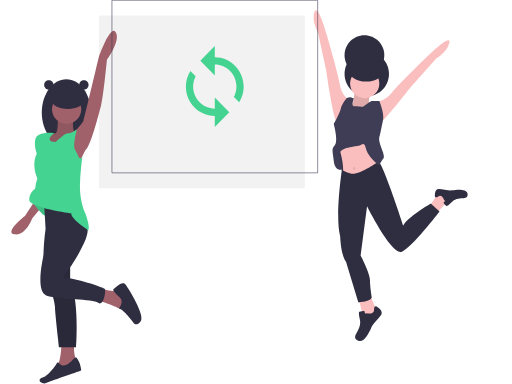
t = 0.00 s
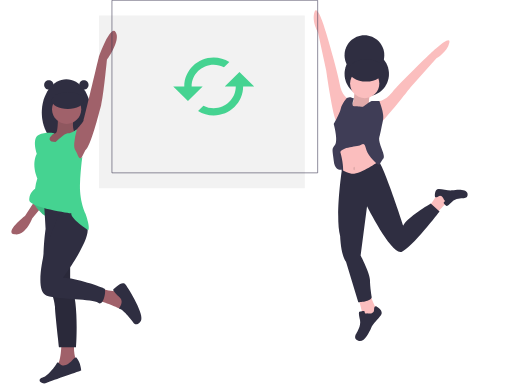
t = 0.63 s
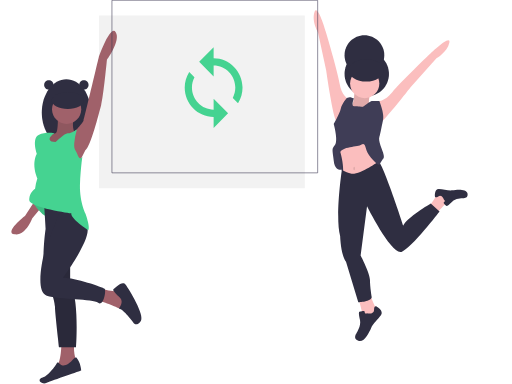
t = 1.25 s
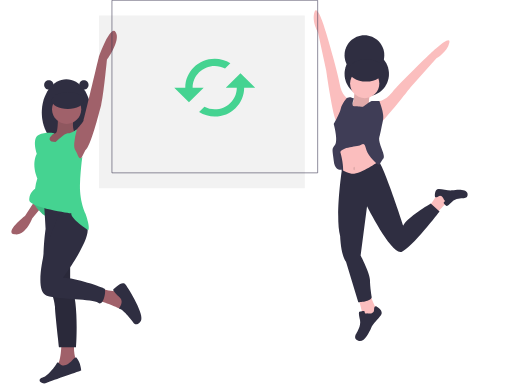
t = 1.88 s

The animated SVG that drew these frames (rendered in a browser with its animation timeline set to each time). Animation: 1 SMIL element (animateTransform=1); one cycle of 2.50 s, repeats indefinitely.

<svg width="875" height="657" viewBox="0 0 875 657" fill="none" xmlns="http://www.w3.org/2000/svg">
<path d="M521 26.6716H169V321.919H521V26.6716Z" fill="#F2F2F2"/>
<path d="M612.5 509C612.5 509 620.5 538 620.5 542C620.5 546 633.5 545 633.5 545L643.5 529C643.5 529 635.5 513 633.5 505C631.5 497 612.5 509 612.5 509Z" fill="#FBBEBE"/>
<path d="M627.5 536C627.5 536 639.5 539 639.5 530C639.5 521 644.5 525 644.5 525C644.5 525 656.5 532 651.5 539C646.5 546 637.5 554 634.5 561C631.5 568 622.5 587 612.5 583C602.5 579 609.5 570 609.5 570C609.5 570 617.5 558 615.5 548C613.5 538 612.5 533 615.5 533C618.5 533 623.5 530 623.5 534C623.5 538 627.5 536 627.5 536Z" fill="#2F2E41"/>
<path d="M627 164.5C647.987 164.5 665 147.487 665 126.5C665 105.513 647.987 88.5 627 88.5C606.013 88.5 589 105.513 589 126.5C589 147.487 606.013 164.5 627 164.5Z" fill="#2F2E41"/>
<path d="M623 128.5C641.778 128.5 657 113.278 657 94.5C657 75.7223 641.778 60.5 623 60.5C604.222 60.5 589 75.7223 589 94.5C589 113.278 604.222 128.5 623 128.5Z" fill="#2F2E41"/>
<path d="M605 295.5L585 293.5L576.835 273.528L578 255.5H605V295.5Z" fill="#3F3D56"/>
<path opacity="0.1" d="M605 295.5L585 293.5L576.835 273.528L578 255.5H605V295.5Z" fill="black"/>
<path d="M606.5 152C606.5 152 605.5 177 601.5 180C597.5 183 607.5 195 607.5 195L623.5 191L635.5 180L630.5 179C630.5 179 630.5 165 633.5 161C636.5 157 606.5 152 606.5 152Z" fill="#FBBEBE"/>
<path opacity="0.1" d="M606.5 152C606.5 152 605.5 177 601.5 180C597.5 183 607.5 195 607.5 195L623.5 191L635.5 180L630.5 179C630.5 179 630.5 165 633.5 161C636.5 157 606.5 152 606.5 152Z" fill="black"/>
<path d="M578.5 250C578.5 250 588.5 276 586.5 298C584.5 320 631.5 301 631.5 301L645.5 292C645.5 292 649.5 265 645.5 259C641.5 253 633.5 232 633.5 232L612.5 229L578.5 250Z" fill="#FBBEBE"/>
<path d="M746.642 364.791C746.642 364.791 763.694 345.942 766.546 344.129C769.399 342.316 762.793 333.5 762.793 333.5L746.852 333.621C746.852 333.621 739.069 346.578 734.271 351.63C729.473 356.682 746.642 364.791 746.642 364.791Z" fill="#FBBEBE"/>
<path d="M759.095 341.858C759.095 341.858 755.796 331.941 749.378 336.02C742.961 340.1 743.547 334.721 743.547 334.721C743.547 334.721 743.099 322.992 750.357 323.385C757.614 323.777 767.398 326.569 773.749 325.535C780.1 324.502 797.727 322.307 799.408 331.251C801.088 340.194 791.498 339.282 791.498 339.282C791.498 339.282 779.315 339.017 773.091 344.975C766.867 350.934 763.755 353.913 762.395 351.774C761.036 349.635 756.63 347.429 759.482 345.616C762.335 343.803 759.095 341.858 759.095 341.858Z" fill="#2F2E41"/>
<path d="M595.5 170C595.5 170 583.5 163 580.5 143C577.5 123 556.5 52.9999 556.5 52.9999C556.5 52.9999 542.5 4.99993 537.5 20.9999C532.5 36.9999 543.5 54.9999 543.5 54.9999L557.5 120C557.5 120 569.5 204 575.5 208C581.5 212 595.5 170 595.5 170Z" fill="#FBBEBE"/>
<path d="M644.196 173.884C644.196 173.884 658.087 173.733 670.584 157.832C683.08 141.931 735.944 91.4696 735.944 91.4696C735.944 91.4696 771.846 56.6695 768.281 73.0491C764.717 89.4287 746.255 99.6357 746.255 99.6357L701.948 149.212C701.948 149.212 649.984 216.293 642.791 216.803C635.598 217.313 644.196 173.884 644.196 173.884Z" fill="#FBBEBE"/>
<path d="M623.5 168C637.307 168 648.5 156.807 648.5 143C648.5 129.193 637.307 118 623.5 118C609.693 118 598.5 129.193 598.5 143C598.5 156.807 609.693 168 623.5 168Z" fill="#FBBEBE"/>
<path d="M647.278 276.264C647.278 276.264 612.5 301 599.5 297C586.5 293 584.5 290 584.5 290C584.5 290 572.5 372 581.5 404C581.5 404 582.5 436 591.5 448L612.5 517C612.5 517 635.5 516 635.5 508C635.5 508 632.5 491 632.5 479C632.5 467 616.5 437 616.5 437L627.5 353C627.5 353 669.5 437 686.5 431C703.5 425 751.5 362 751.5 362L736.5 348C736.5 348 694.5 373 689.5 386C689.5 386 656.055 283.527 647.278 276.264Z" fill="#2F2E41"/>
<path d="M620.5 183C620.5 183 633.5 173 635.5 173H648.5C648.5 173 658.5 197 654.5 207C654.5 207 649.5 233 648.5 235C647.5 237 648.5 243 650.5 249C652.5 255 658.5 268 655.5 271C652.5 274 649.5 282 647.5 282C645.5 282 629.5 267 626.5 257C623.5 247 623.5 244 616.5 248C609.5 252 578.5 250 580.5 266C581.402 274.066 582.737 282.078 584.5 290C584.5 290 572.5 294 570.5 275C568.5 256 566.5 255 572.5 248C578.5 241 570.5 212 570.5 212C570.5 212 580.5 195 582.5 186C584.5 177 592.5 168 592.5 168C592.5 168 597.5 165 600.5 167C603.5 169 605.105 168 605.105 168C605.105 168 599.5 182 605.5 182C611.5 182 620.5 183 620.5 183Z" fill="#3F3D56"/>
<path opacity="0.1" d="M605.5 291.5C606.328 291.5 607 290.157 607 288.5C607 286.843 606.328 285.5 605.5 285.5C604.672 285.5 604 286.843 604 288.5C604 290.157 604.672 291.5 605.5 291.5Z" fill="black"/>
<path d="M626 139.5C642.569 139.5 656 130.993 656 120.5C656 110.007 642.569 101.5 626 101.5C609.431 101.5 596 110.007 596 120.5C596 130.993 609.431 139.5 626 139.5Z" fill="#2F2E41"/>
<path d="M113 249.5C136.196 249.5 155 223.98 155 192.5C155 161.02 136.196 135.5 113 135.5C89.804 135.5 71 161.02 71 192.5C71 223.98 89.804 249.5 113 249.5Z" fill="#2F2E41"/>
<path d="M123.531 228.598C123.531 228.598 140.5 212 142.5 206C144.5 200 168.5 98 168.5 98C168.5 98 188.5 41 197.5 55C206.5 69 182.5 102 182.5 102C182.5 102 176.5 165 172.5 180C168.5 195 154.5 251 145.5 257L136.5 275L126.5 277L117.5 252L118.5 242L123.531 228.598Z" fill="#A0616A"/>
<path d="M173.5 494C173.5 494 197.5 501 200.5 497C203.5 493 214.5 517 214.5 517V526L204.5 528C204.5 528 174.5 515 169.5 515C164.5 515 173.5 494 173.5 494Z" fill="#A0616A"/>
<path d="M204.5 509C204.5 509 190.5 497 193.5 495C196.5 493 208.5 479 214.5 487C220.5 495 247.5 539 240.5 549C233.5 559 228.5 553 228.5 553C228.5 553 209.902 528 202.701 528C202.701 528 212.5 517 204.5 509Z" fill="#2F2E41"/>
<path d="M104.5 584C104.5 584 105.5 617 96.5 627C87.5 637 108.5 635 108.5 635L130.5 620C130.5 620 124.5 604 126.5 589L104.5 584Z" fill="#A0616A"/>
<path d="M130.5 612C130.5 612 128.5 610 123.5 616C118.5 622 108.5 629 102.5 623C96.5 617 96.5 622 96.5 622C96.5 622 83.5 643 72.5 646C61.5 649 69.5 659 79.5 655C89.5 651 138.5 634 138.5 634C138.5 634 137.5 620 130.5 612Z" fill="#2F2E41"/>
<path d="M57.5 346L42.5 369C42.5 369 5.49997 398 24.5 401C43.5 404 54.5 374 54.5 374L67.5 358L57.5 346Z" fill="#A0616A"/>
<path d="M52.5 342C52.5 342 69.5 367 77.5 369C85.5 371 82.5 350 82.5 350L52.5 342Z" fill="#45D391"/>
<path opacity="0.1" d="M52.5 342C52.5 342 69.5 367 77.5 369C85.5 371 82.5 350 82.5 350L52.5 342Z" fill="black"/>
<path d="M74.5 340L77.5 392C77.5 392 66.5 469 83.5 487C83.5 487 93.5 514 93.5 524C93.5 534 100.5 594 100.5 594H129.5C129.5 594 135.5 511 119.5 485V343L74.5 340Z" fill="#2F2E41"/>
<path opacity="0.1" d="M74.0072 443.051C74.1495 461.392 76.3441 479.423 83.5 487C83.5 487 93.5 514 93.5 524C93.5 534 100.5 594 100.5 594H129.5C129.5 594 135.5 511 119.5 485V447.87" fill="black"/>
<path d="M105.5 352L75.5 431C75.5 431 57.5 499 79.5 506C101.5 513 158.5 511 167.5 518C176.5 525 181.5 497 178.5 494C175.5 491 127.5 475 107.5 475C107.5 475 160.5 403 147.5 387C134.5 371 116.5 351 105.5 352Z" fill="#2F2E41"/>
<path d="M98.5 200C98.5 200 99.5 227 94.5 228C90.3969 229.001 86.3833 230.339 82.5 232V247L90.5 252L110.5 240L118.5 233L126.5 226C126.5 226 121.5 212 126.5 203L98.5 200Z" fill="#A0616A"/>
<path opacity="0.1" d="M98.5 200C98.5 200 99.5 227 94.5 228C90.3969 229.001 86.3833 230.339 82.5 232V247L90.5 252L110.5 240L118.5 233L126.5 226C126.5 226 121.5 212 126.5 203L98.5 200Z" fill="black"/>
<path d="M94.5 243C94.5 243 111.5 227 115.5 228C119.5 229 131 221.5 131 221.5C128.775 229.177 127.268 237.044 126.5 245C125.958 251.5 127.177 255.066 128.408 256.969C129.835 259.114 130.994 261.425 131.859 263.851C133.514 268.689 136.58 274.533 140.5 268C140.5 268 138.5 279 136.5 311C134.5 343 145.5 365 145.5 365C145.5 365 154.5 389 150.5 394C150.5 394 119.5 374 121.5 365C121.5 365 49.5 355 49.5 342C49.4808 338.256 50.3829 334.564 52.1268 331.251C53.8707 327.938 56.4028 325.104 59.5 323C60.169 316.871 61.5104 310.835 63.5 305C63.5 305 52.5 282 62.5 263C62.5 263 53.5 237 65.5 231C77.5 225 92.5 228 92.5 228C92.5 228 78.5 237 87.5 242L94.5 243Z" fill="#45D391"/>
<path d="M113.5 212C127.307 212 138.5 200.807 138.5 187C138.5 173.193 127.307 162 113.5 162C99.6929 162 88.5 173.193 88.5 187C88.5 200.807 99.6929 212 113.5 212Z" fill="#A0616A"/>
<path d="M115.5 186.5C130.688 186.5 143 180.008 143 172C143 163.992 130.688 157.5 115.5 157.5C100.312 157.5 88 163.992 88 172C88 180.008 100.312 186.5 115.5 186.5Z" fill="#2F2E41"/>
<path d="M83 153.5C87.4183 153.5 91 149.918 91 145.5C91 141.082 87.4183 137.5 83 137.5C78.5817 137.5 75 141.082 75 145.5C75 149.918 78.5817 153.5 83 153.5Z" fill="#2F2E41"/>
<path d="M143 153.5C147.418 153.5 151 149.918 151 145.5C151 141.082 147.418 137.5 143 137.5C138.582 137.5 135 141.082 135 145.5C135 149.918 138.582 153.5 143 153.5Z" fill="#2F2E41"/>
<path d="M543 0.5H191V295.748H543V0.5Z" stroke="#3F3D56" stroke-miterlimit="10"/>
<path d="M367 97.7636V78.8789L342.27 104.059L367 129.239V110.353C387.401 110.353 404.095 127.35 404.095 148.124C404.096 154.262 402.611 160.309 399.766 165.749L408.732 174.878C413.79 166.872 416.47 157.594 416.461 148.124C416.461 120.426 394.203 97.7636 367 97.7636ZM367 185.894C346.597 185.894 329.905 168.896 329.905 148.124C329.905 141.985 331.389 135.938 334.232 130.497L325.268 121.37C320.168 129.357 317.484 138.647 317.539 148.124C317.539 175.821 339.797 198.484 367 198.484V217.368L391.73 192.189L367 167.008V185.894Z" fill="#45D391">
    <animateTransform attributeName="transform"
                        attributeType="XML"
                        type="rotate"
                        from="360 366 149"
                        to="0 366 149"
                        dur="2.5s"
                        repeatCount="indefinite"/>
</path>
</svg>
